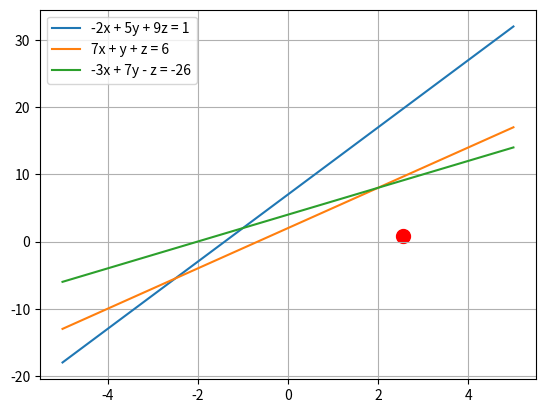

Write Python code to recreate this figure.
import numpy as np 
import matplotlib.pyplot as plt 

#systemEquations 

"""A = np.array([[-2,5,9],
              [7,1,1],
              [-3,7,-1]])

#vectorSolution 
B = np.array([1,6,-26])"""

A = np.array([[2,3,-1],
              [-1,4,2],
              [1,1,1]])

B = np.array([7,2,4])

solutionSystem = np.linalg.solve(A,B)

x_vals = np.linspace(-5,5,100)
y_vals = np.linspace(-5,5,100)

plt.plot(x_vals, (7 + 2*x_vals + 3*y_vals), label='-2x + 5y + 9z = 1')
plt.plot(x_vals, (2 - 1*x_vals + 4*y_vals), label='7x + y + z = 6')
plt.plot(x_vals, (4 + 1*x_vals + y_vals), label='-3x + 7y - z = -26')

x_inter = solutionSystem[0]
y_inter = solutionSystem[1]

plt.scatter(x_inter, y_inter, c='red', marker='o', s=100)

plt.legend()
plt.grid()
plt.show()
